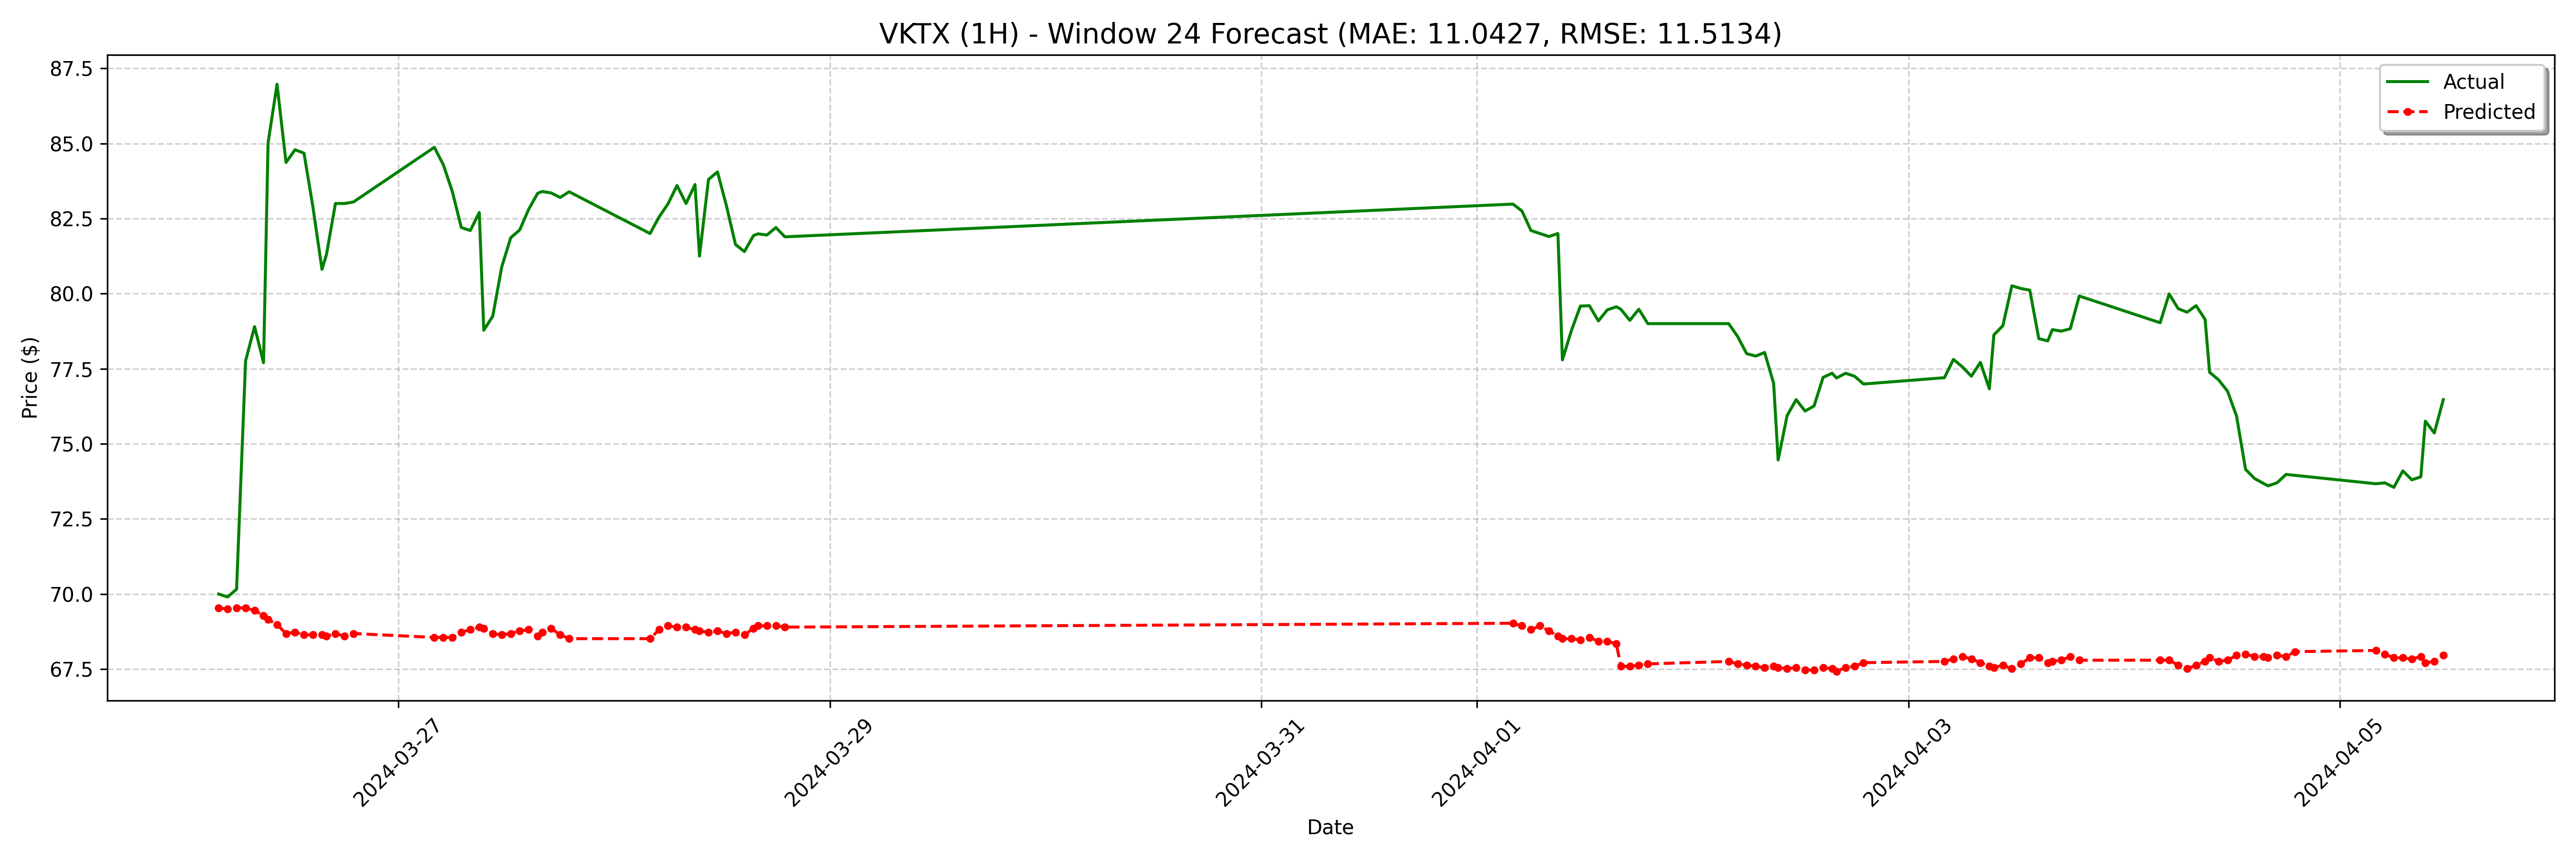

Source data for this figure (header and first rows):
date, actual, forecast
2024-03-26 04:00:00-04:00, 70.0, 69.54
2024-03-26 05:00:00-04:00, 69.9, 69.5
2024-03-26 06:00:00-04:00, 70.16, 69.54
2024-03-26 07:00:00-04:00, 77.76, 69.54
2024-03-26 08:00:00-04:00, 78.9, 69.45
2024-03-26 09:00:00-04:00, 77.7, 69.28
2024-03-26 09:30:00-04:00, 85.01, 69.15
2024-03-26 10:30:00-04:00, 86.97, 68.98
2024-03-26 11:30:00-04:00, 84.36, 68.68
2024-03-26 12:30:00-04:00, 84.79, 68.73
2024-03-26 13:30:00-04:00, 84.67, 68.64
2024-03-26 14:30:00-04:00, 82.87, 68.64
2024-03-26 15:30:00-04:00, 80.81, 68.64
2024-03-26 16:00:00-04:00, 81.3, 68.6
2024-03-26 17:00:00-04:00, 83.0, 68.68
2024-03-26 18:00:00-04:00, 83, 68.6
2024-03-26 19:00:00-04:00, 83.05, 68.68
2024-03-27 04:00:00-04:00, 84.87, 68.56
2024-03-27 05:00:00-04:00, 84.29, 68.56
2024-03-27 06:00:00-04:00, 83.4, 68.56
2024-03-27 07:00:00-04:00, 82.2, 68.73
2024-03-27 08:00:00-04:00, 82.1, 68.81
2024-03-27 09:00:00-04:00, 82.7, 68.9
2024-03-27 09:30:00-04:00, 78.78, 68.85
2024-03-27 10:30:00-04:00, 79.25, 68.68
2024-03-27 11:30:00-04:00, 80.89, 68.64
2024-03-27 12:30:00-04:00, 81.86, 68.68
2024-03-27 13:30:00-04:00, 82.12, 68.77
2024-03-27 14:30:00-04:00, 82.81, 68.81
2024-03-27 15:30:00-04:00, 83.34, 68.6
2024-03-27 16:00:00-04:00, 83.4, 68.73
2024-03-27 17:00:00-04:00, 83.35, 68.85
2024-03-27 18:00:00-04:00, 83.2, 68.64
2024-03-27 19:00:00-04:00, 83.39, 68.51
2024-03-28 04:00:00-04:00, 82.0, 68.51
2024-03-28 05:00:00-04:00, 82.55, 68.81
2024-03-28 06:00:00-04:00, 82.99, 68.94
2024-03-28 07:00:00-04:00, 83.6, 68.9
2024-03-28 08:00:00-04:00, 83.0, 68.9
2024-03-28 09:00:00-04:00, 83.63, 68.81
2024-03-28 09:30:00-04:00, 81.25, 68.77
2024-03-28 10:30:00-04:00, 83.8, 68.73
2024-03-28 11:30:00-04:00, 84.05, 68.77
2024-03-28 12:30:00-04:00, 82.92, 68.68
2024-03-28 13:30:00-04:00, 81.64, 68.73
2024-03-28 14:30:00-04:00, 81.4, 68.64
2024-03-28 15:30:00-04:00, 81.93, 68.85
2024-03-28 16:00:00-04:00, 81.99, 68.94
2024-03-28 17:00:00-04:00, 81.95, 68.94
2024-03-28 18:00:00-04:00, 82.2, 68.94
2024-03-28 19:00:00-04:00, 81.89, 68.9
2024-04-01 04:00:00-04:00, 82.98, 69.03
2024-04-01 05:00:00-04:00, 82.75, 68.94
2024-04-01 06:00:00-04:00, 82.1, 68.81
2024-04-01 07:00:00-04:00, 82.0, 68.94
2024-04-01 08:00:00-04:00, 81.9, 68.77
2024-04-01 09:00:00-04:00, 82.0, 68.6
2024-04-01 09:30:00-04:00, 77.79, 68.51
2024-04-01 10:30:00-04:00, 78.77, 68.51
2024-04-01 11:30:00-04:00, 79.58, 68.47
... 68 more rows
